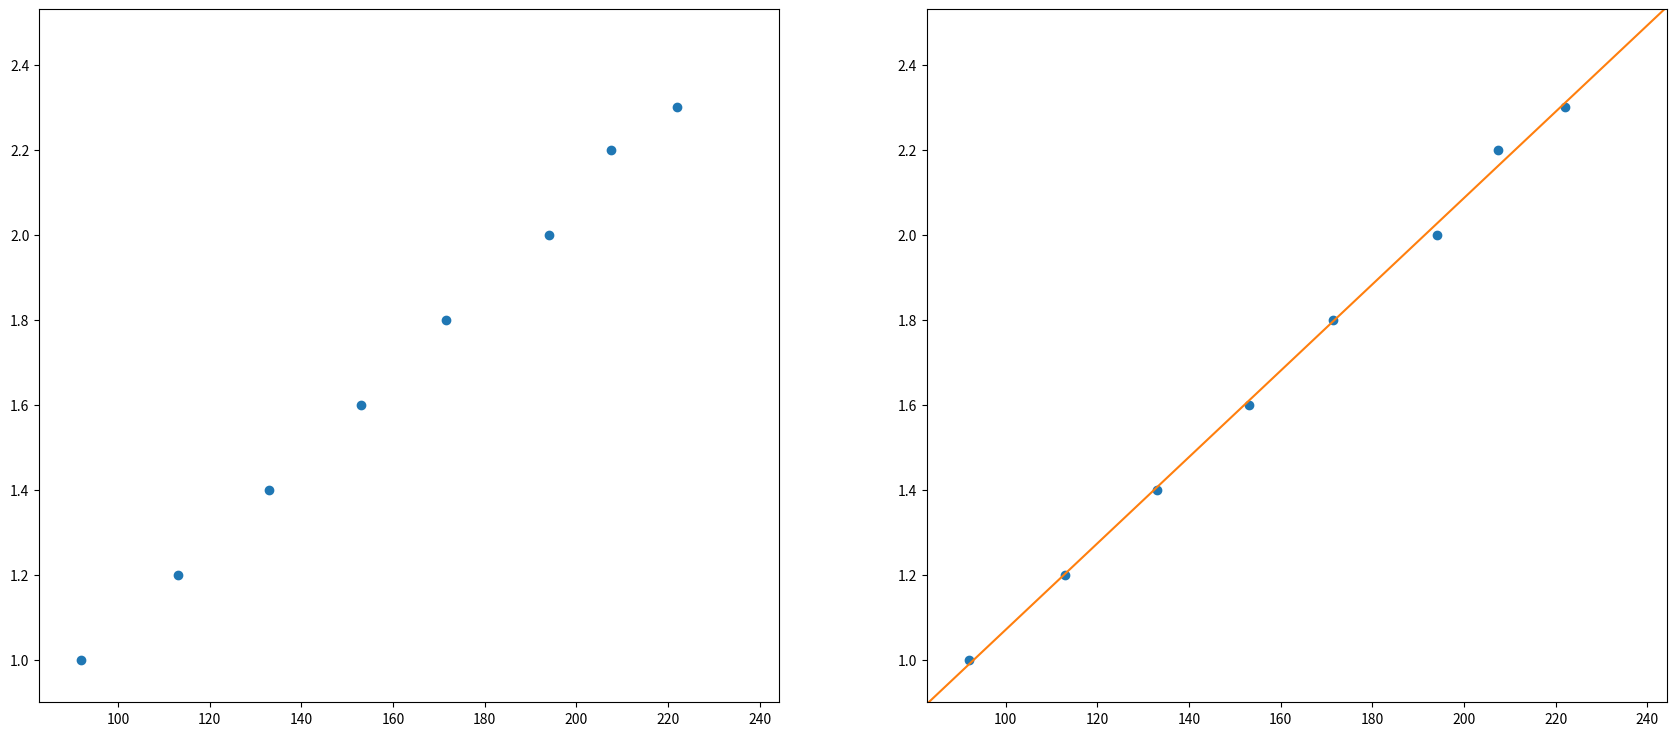

Write the Python code that produced this figure.
import matplotlib.pyplot as plt
import numpy as np
x = np.array([222.0,207.5,194.0,171.5,153.0,133.0,113.0,92.0])
y = np.array([2.3,2.2,2.0,1.8,1.6,1.4,1.2,1.0])
xy=x*y
xx=np.square(x)
yy=np.square(y)

Sum_x=np.sum(x)
Sum_y=np.sum(y)
Sum_xy=np.sum(xy)
Sum_xx=np.sum(xx)
Sum_yy=np.sum(yy)
n=len(x)


    

m = (n*Sum_xy-Sum_x*Sum_y)/(n*Sum_xx-Sum_x*Sum_x)
b = (Sum_xx*Sum_y-Sum_x*Sum_xy)/(n*Sum_xx-Sum_x*Sum_x)
r2 = np.square(n*Sum_xy-Sum_x*Sum_y)/((n*Sum_xx-Sum_x*Sum_x)*(n*Sum_yy-Sum_y*Sum_y))
r = np.sqrt(r2)
delta_m = np.abs(m)*np.sqrt((1/r2-1)/(n-2))
delta_b = delta_m*np.sqrt(Sum_xx/n)


xmax = np.max(x)*1.1
xmin = np.min(x)*0.9
ymax = np.max(y)*1.1
ymin = np.min(y)*0.9
x1 = np.array([xmin,xmax])
yline = m*x1+b

fig1, ax = plt.subplots(1, 2, figsize=(21,9))
ax[0].plot(x,y,"o")
ax[0].set_xlim([xmin,xmax])
ax[0].set_ylim([ymin,ymax])

ax[1].plot(x,y,"o",x1,yline)
ax[1].set_xlim([xmin,xmax])
ax[1].set_ylim([ymin,ymax])